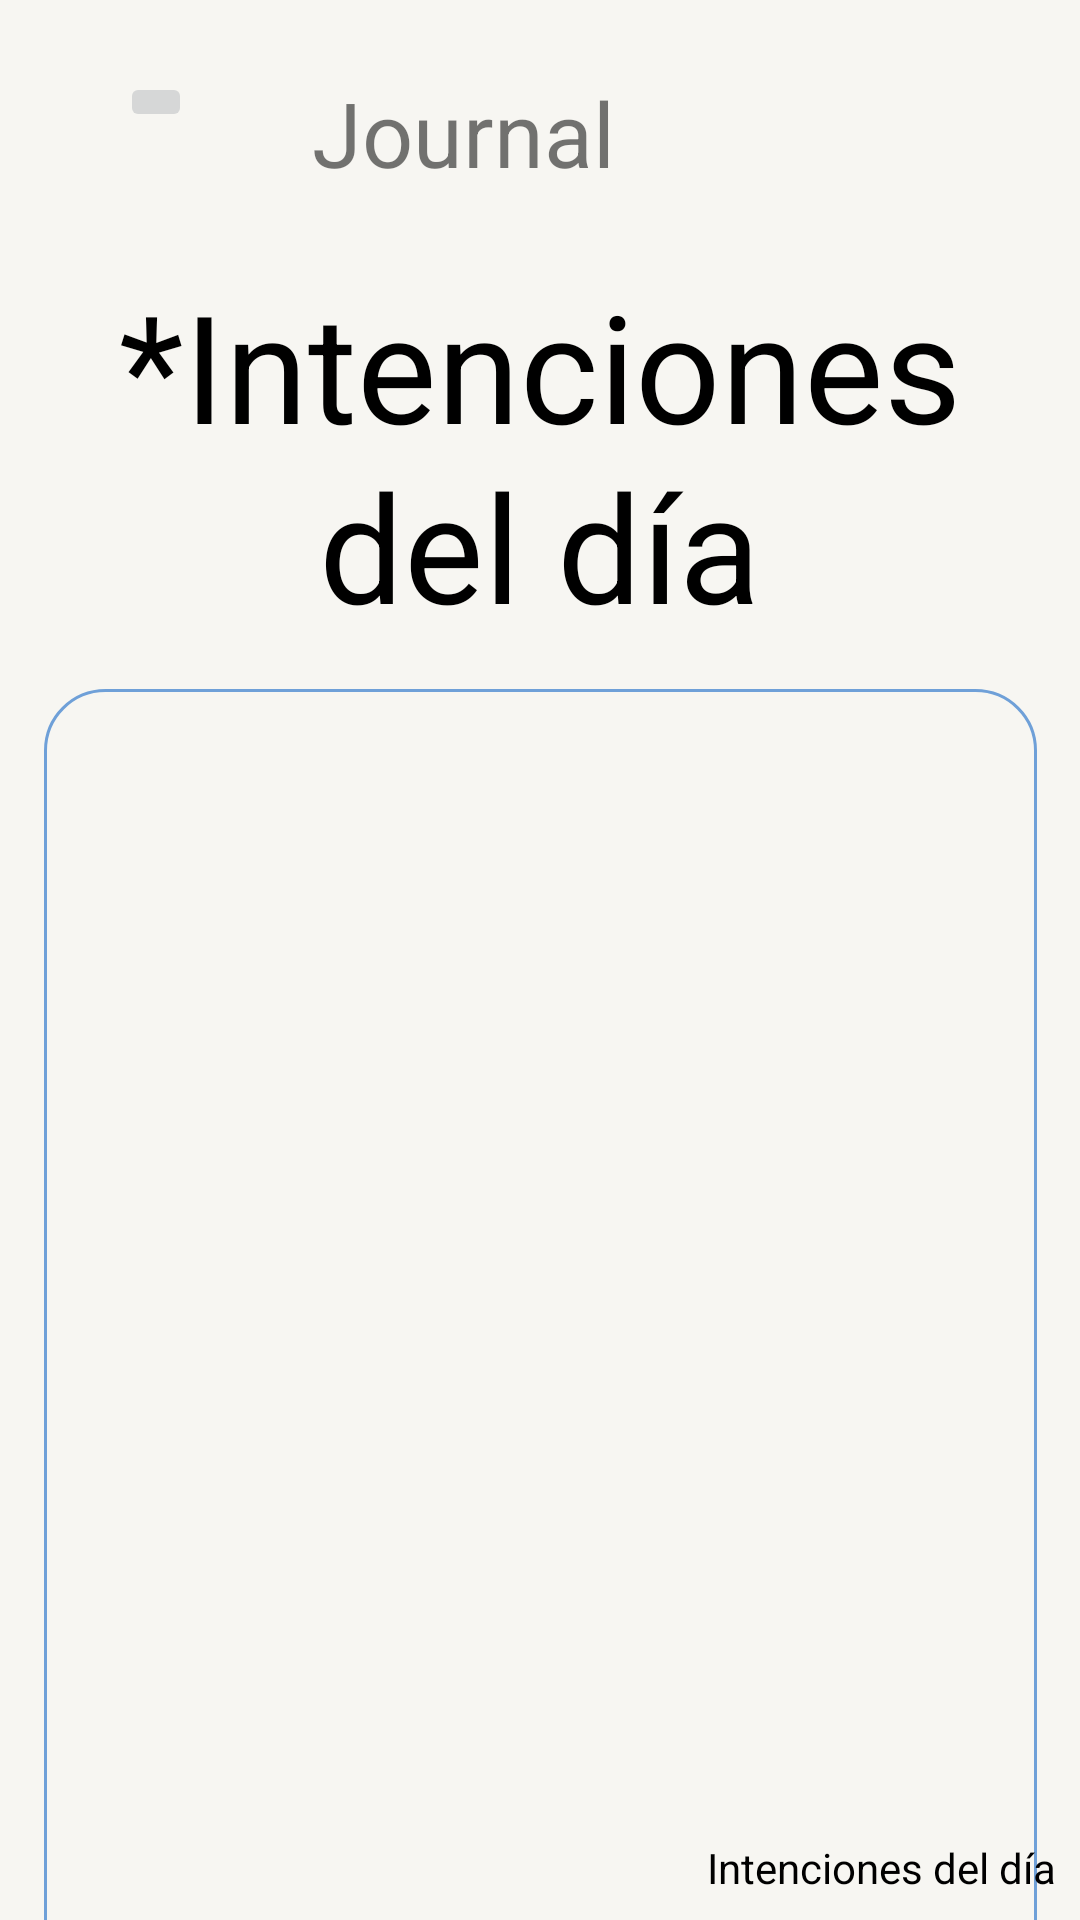

The Android layout XML behind this screen, and the referenced resources:
<!-- AndroidManifest.xml: application theme Theme.TheDot -->
<!-- res/layout/activity_intentions_day.xml -->
<?xml version="1.0" encoding="utf-8"?>
<androidx.constraintlayout.widget.ConstraintLayout xmlns:android="http://schemas.android.com/apk/res/android"
    xmlns:app="http://schemas.android.com/apk/res-auto"
    xmlns:tools="http://schemas.android.com/tools"
    android:layout_width="match_parent"
    android:layout_height="match_parent"
    android:background="@color/light_brown"
    tools:context=".intentions_day">

    <TextView
        android:id="@+id/tv_jour_inten"
        android:layout_width="wrap_content"
        android:layout_height="wrap_content"
        android:layout_marginTop="24dp"
        android:layout_marginEnd="155dp"
        android:backgroundTint="@color/light_brown"
        android:text="@string/journal"
        android:textSize="30sp"
        app:layout_constraintEnd_toEndOf="parent"
        app:layout_constraintTop_toTopOf="parent" />

    <ImageButton
        android:id="@+id/back_inten"
        android:layout_width="wrap_content"
        android:layout_height="wrap_content"
        android:layout_marginTop="24dp"
        android:layout_marginEnd="40dp"
        app:layout_constraintEnd_toStartOf="@+id/tv_jour_inten"
        app:layout_constraintTop_toTopOf="parent"
        app:srcCompat="@drawable/regresar1_mdpi_02" />

    <TextView
        android:id="@+id/tv_inten"
        android:layout_width="wrap_content"
        android:layout_height="wrap_content"
        android:layout_marginTop="24dp"
        android:text="@string/intencionesdia1"
        android:textColor="@color/black"
        android:textSize="50sp"
        android:layout_marginBottom="0dp"
        app:layout_constraintEnd_toEndOf="parent"
        app:layout_constraintStart_toStartOf="parent"
        app:layout_constraintTop_toBottomOf="@+id/tv_jour_inten" />

    <TextView
        android:id="@+id/tv_inten2"
        android:layout_width="wrap_content"
        android:layout_height="wrap_content"
        android:text="@string/intencionesdia2"
        android:textColor="@color/black"
        android:textSize="50sp"
        android:includeFontPadding="false"
        android:layout_marginBottom="0dp"
        app:layout_constraintEnd_toEndOf="parent"
        app:layout_constraintStart_toStartOf="parent"
        app:layout_constraintTop_toBottomOf="@+id/tv_inten" />
    <EditText
        android:id="@+id/et_ceh"
        android:layout_width="331dp"
        android:layout_height="459dp"
        android:layout_marginTop="16dp"
        android:ems="10"
        android:inputType="text"
        android:background="@drawable/editext_redondo_journal"
        app:layout_constraintEnd_toEndOf="parent"
        app:layout_constraintStart_toStartOf="parent"
        app:layout_constraintTop_toBottomOf="@+id/tv_inten2" />

    <TextView
        android:id="@+id/tv_fh_ceh"
        android:layout_width="wrap_content"
        android:layout_height="wrap_content"
        android:layout_marginEnd="8dp"
        android:layout_marginBottom="8dp"
        android:text="@string/intencionesdia"
        android:textColor="@color/black"
        app:layout_constraintBottom_toBottomOf="parent"
        app:layout_constraintEnd_toEndOf="parent" />

</androidx.constraintlayout.widget.ConstraintLayout>
<!-- resources referenced by this layout -->
<resources>
  <color name="black">#FF000000</color>
  <color name="light_brown">#f7f6f2</color>
  <!-- drawable editext_redondo_journal (drawable) -->
  <selector xmlns:android="http://schemas.android.com/apk/res/android" >
      <item >
          <shape android:shape="rectangle"  >
              <corners android:radius="20dip" />
              <stroke android:color="@color/light_blue" android:width="1dp"/>
          </shape>
      </item>
  </selector>
  <string name="intencionesdia">Intenciones del día</string>
  <string name="intencionesdia1">*Intenciones</string>
  <string name="intencionesdia2">del día</string>
  <string name="journal">Journal</string>
  <style name="Theme.TheDot" parent="Theme.AppCompat.DayNight.NoActionBar">
          
          <item name="colorPrimary">@color/purple_500</item>
          <item name="colorPrimaryVariant">@color/purple_700</item>
          <item name="colorOnPrimary">@color/white</item>
          
          <item name="colorSecondary">@color/teal_200</item>
          <item name="colorSecondaryVariant">@color/teal_700</item>
          <item name="colorOnSecondary">@color/black</item>
          
          <item name="android:statusBarColor" tools:targetApi="l">?attr/colorPrimaryVariant</item>
          
      </style>
  <color name="light_blue">#6FA0D8</color>
  <color name="purple_500">#FF6200EE</color>
  <color name="purple_700">#FF3700B3</color>
  <color name="white">#FFFFFFFF</color>
  <color name="teal_200">#13D8C5</color>
  <color name="teal_700">#FF018786</color>
</resources>
